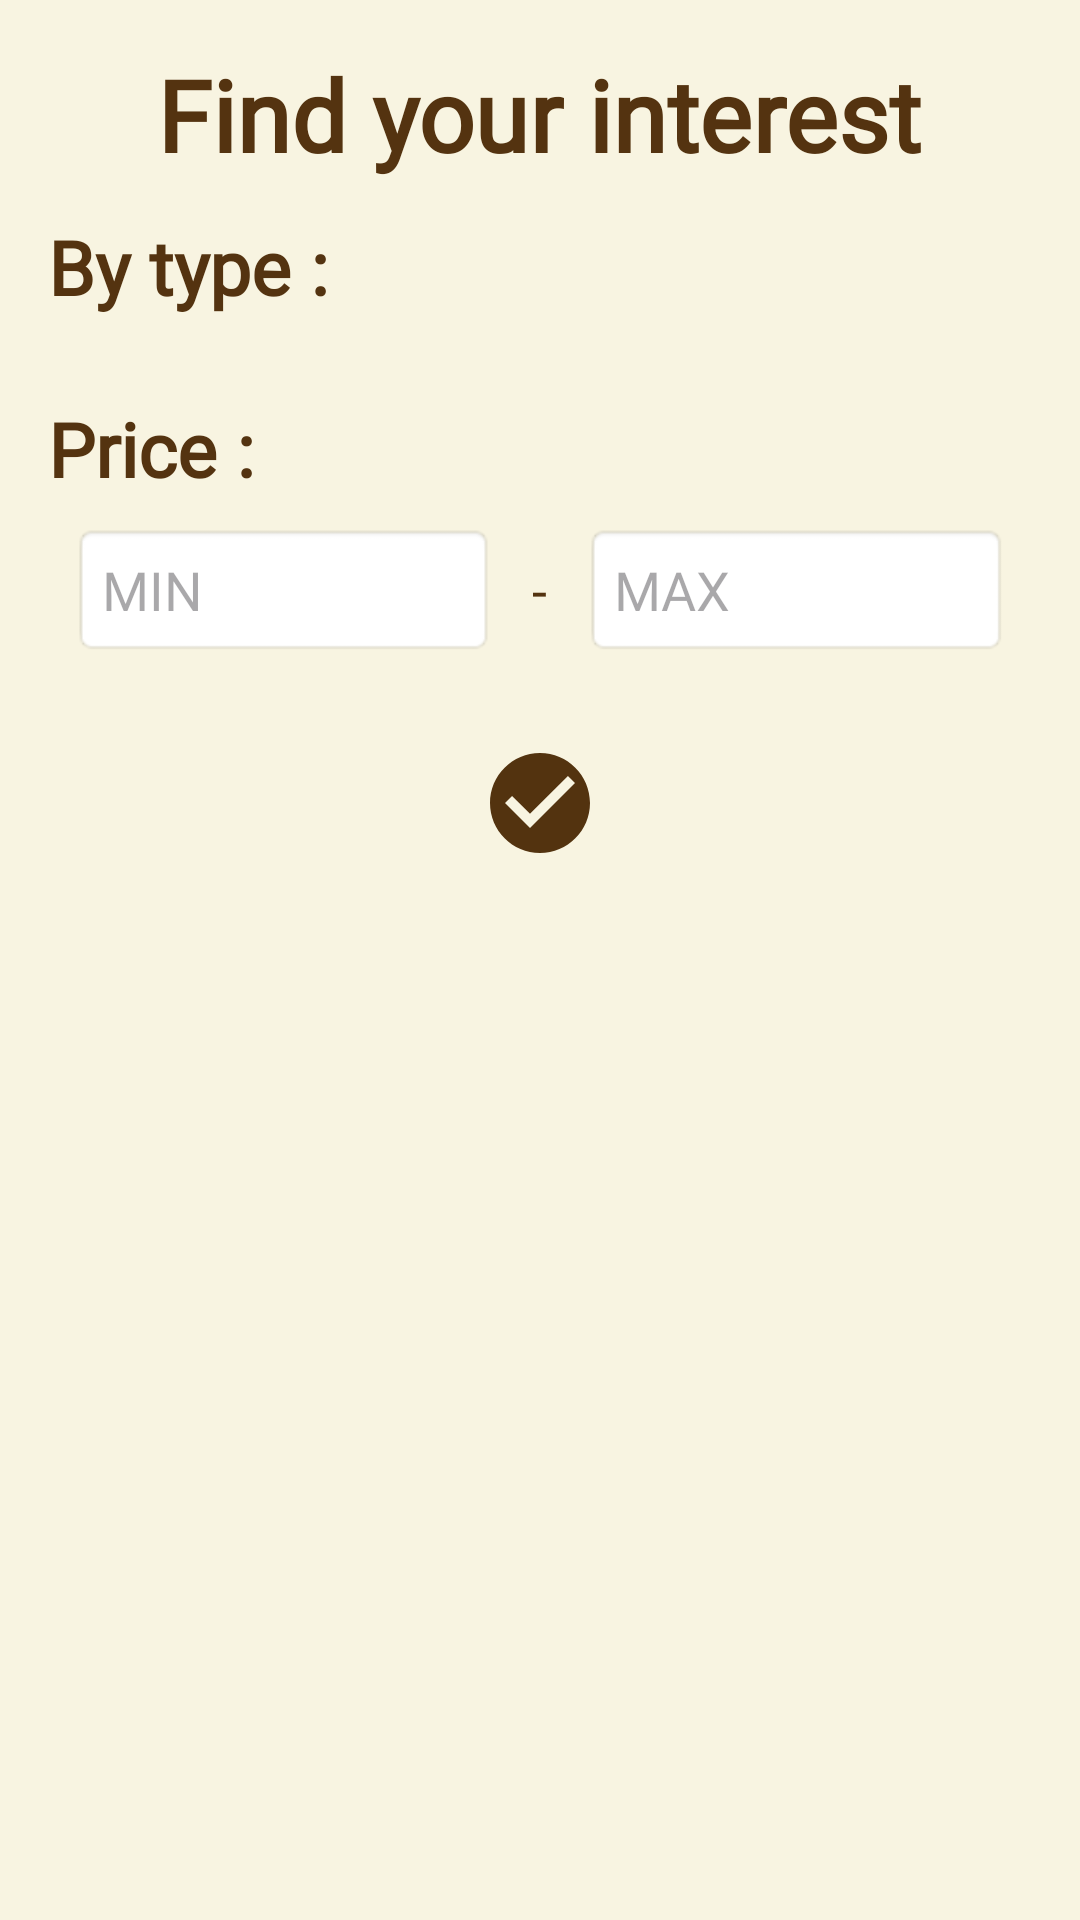

Write the Android layout XML for this screen, with the resource values it uses.
<!-- AndroidManifest.xml: application theme Theme._8_Miracle -->
<!-- res/layout/filter_bottom_sheet.xml -->
<?xml version="1.0" encoding="utf-8"?>
<LinearLayout xmlns:android="http://schemas.android.com/apk/res/android"
    android:layout_width="match_parent"
    android:layout_height="match_parent"
    android:padding="16dp"
    android:orientation="vertical"
    android:background="@color/Beige">


    <TextView
        android:layout_width="wrap_content"
        android:layout_height="wrap_content"
        android:text="Find your interest"
        android:fontFamily="@font/pacifico"
        android:textColor="@color/Brown3"
        android:textStyle="bold"
        android:gravity="center"
        android:textSize="33sp"
        android:layout_gravity="center_horizontal" />


    <TextView
        android:layout_width="wrap_content"
        android:layout_height="wrap_content"
        android:text="By type :"
        android:fontFamily="@font/pacifico"
        android:textStyle="bold"
        android:textSize="25sp"
        android:textColor="@color/Brown3"
        android:layout_marginTop="12dp"/>

    <RadioGroup
        android:id="@+id/categoryRadioGroup"
        android:layout_width="match_parent"
        android:layout_height="wrap_content"
        android:layout_marginTop="15dp"
        android:orientation="horizontal"/>


    <TextView
        android:layout_width="wrap_content"
        android:layout_height="wrap_content"
        android:text="Price :"
        android:fontFamily="@font/pacifico"
        android:textStyle="bold"
        android:textSize="25sp"
        android:textColor="@color/Brown3"
        android:layout_marginTop="12dp"/>

    <LinearLayout
        android:layout_width="match_parent"
        android:layout_height="wrap_content"
        android:orientation="horizontal"
        android:gravity="center_vertical"
        android:padding="8dp">

        <EditText
            android:id="@+id/minPrice"
            android:layout_width="0dp"
            android:layout_height="wrap_content"
            android:layout_weight="1"
            android:hint="MIN"
            android:fontFamily="@font/adlam_display"
            android:inputType="numberDecimal"
            android:padding="10dp"
            android:background="@android:drawable/editbox_background"/>

        <TextView
            android:layout_width="wrap_content"
            android:layout_height="wrap_content"
            android:text=" - "
            android:fontFamily="@font/adlam_display"
            android:textSize="18sp"
            android:textColor="@color/Brown3"
            android:padding="8dp"/>

        <EditText
            android:id="@+id/maxPrice"
            android:layout_width="0dp"
            android:layout_height="wrap_content"
            android:layout_weight="1"
            android:fontFamily="@font/adlam_display"
            android:hint="MAX"
            android:inputType="numberDecimal"
            android:padding="10dp"
            android:background="@android:drawable/editbox_background"/>
    </LinearLayout>


    <ImageButton
        android:id="@+id/confirmFilterButton"
        android:layout_width="50dp"
        android:layout_height="50dp"
        android:layout_gravity="center"
        android:src="@drawable/ic_check"
        android:background="@null"
        android:layout_marginTop="16dp"/>
</LinearLayout>
<!-- resources referenced by this layout -->
<resources>
  <color name="Beige">#F8F4E1</color>
  <color name="Brown3">#543310</color>
  <!-- drawable ic_check (drawable) -->
  <vector xmlns:android="http://schemas.android.com/apk/res/android" android:height="40dp" android:tint="#53330F" android:viewportHeight="24" android:viewportWidth="24" android:width="40dp">
        
      <path android:fillColor="@android:color/white" android:pathData="M12,2C6.48,2 2,6.48 2,12s4.48,10 10,10 10,-4.48 10,-10S17.52,2 12,2zM10,17l-5,-5 1.41,-1.41L10,14.17l7.59,-7.59L19,8l-9,9z"/>
      
  </vector>
  <style name="Theme._8_Miracle" parent="Base.Theme._8_Miracle" />
  <style name="Base.Theme._8_Miracle" parent="Theme.Material3.Light.NoActionBar">
          
          <item name="android:forceDarkAllowed" tools:targetApi="q">false</item>
          
          <item name="android:statusBarColor">@android:color/transparent</item>
  
      </style>
</resources>
